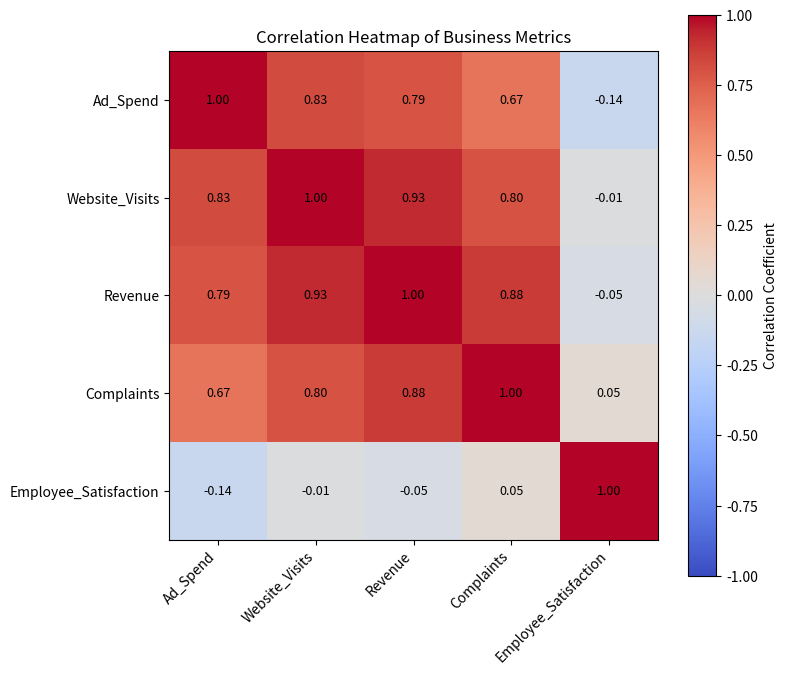

Write the Python code that produced this figure.
import numpy as np
import pandas as pd
import matplotlib.pyplot as plt

np.random.seed(42)
n = 100

# -------------------------
# Simulate 5 business metrics with deliberate correlations
# -------------------------
ad_spend = np.random.normal(5000, 1000, n)

# Website visits scale with ad spend (strong positive correlation), plus noise
website_visits = ad_spend * 2.5 + np.random.normal(0, 1500, n)

# Revenue scales with website visits (strong positive correlation), plus noise
revenue = website_visits * 3 + np.random.normal(0, 3000, n)

# Customer complaints loosely rise with revenue/traffic (weak positive), plus noise
complaints = revenue * 0.002 + np.random.normal(20, 10, n)

# Employee satisfaction: unrelated to the others, pure independent noise
employee_satisfaction = np.random.normal(7, 1.2, n)

df = pd.DataFrame({
    "Ad_Spend": ad_spend,
    "Website_Visits": website_visits,
    "Revenue": revenue,
    "Complaints": complaints,
    "Employee_Satisfaction": employee_satisfaction,
})

corr = df.corr()

# -------------------------
# Build the annotated heatmap
# -------------------------
fig, ax = plt.subplots(figsize=(8, 7))
im = ax.imshow(corr, cmap="coolwarm", vmin=-1, vmax=1)

ax.set_title("Correlation Heatmap of Business Metrics")
ax.set_xticks(range(len(corr.columns)))
ax.set_yticks(range(len(corr.columns)))
ax.set_xticklabels(corr.columns, rotation=45, ha="right")
ax.set_yticklabels(corr.columns)

for i in range(len(corr.columns)):
    for j in range(len(corr.columns)):
        ax.text(j, i, f"{corr.iloc[i, j]:.2f}", ha="center", va="center",
                 color="black", fontsize=9)

fig.colorbar(im, label="Correlation Coefficient")
plt.tight_layout()
plt.show()

# -------------------------
# Identify strongest relationship and unrelated metric
# -------------------------
corr_no_diag = corr.where(~np.eye(len(corr), dtype=bool))   # mask the diagonal (self-correlation = 1.0)
strongest_pair = corr_no_diag.abs().stack().idxmax()
strongest_value = corr.loc[strongest_pair[0], strongest_pair[1]]

print(f"The strongest positive relationship is between {strongest_pair[0]} and "
      f"{strongest_pair[1]} (correlation of {strongest_value:.2f}), reflecting how "
      f"website traffic and resulting revenue were built to move together.")
print("Employee_Satisfaction appears unrelated to the other four metrics, with "
      "correlations close to zero across the board, since it was simulated as "
      "independent random noise.")
